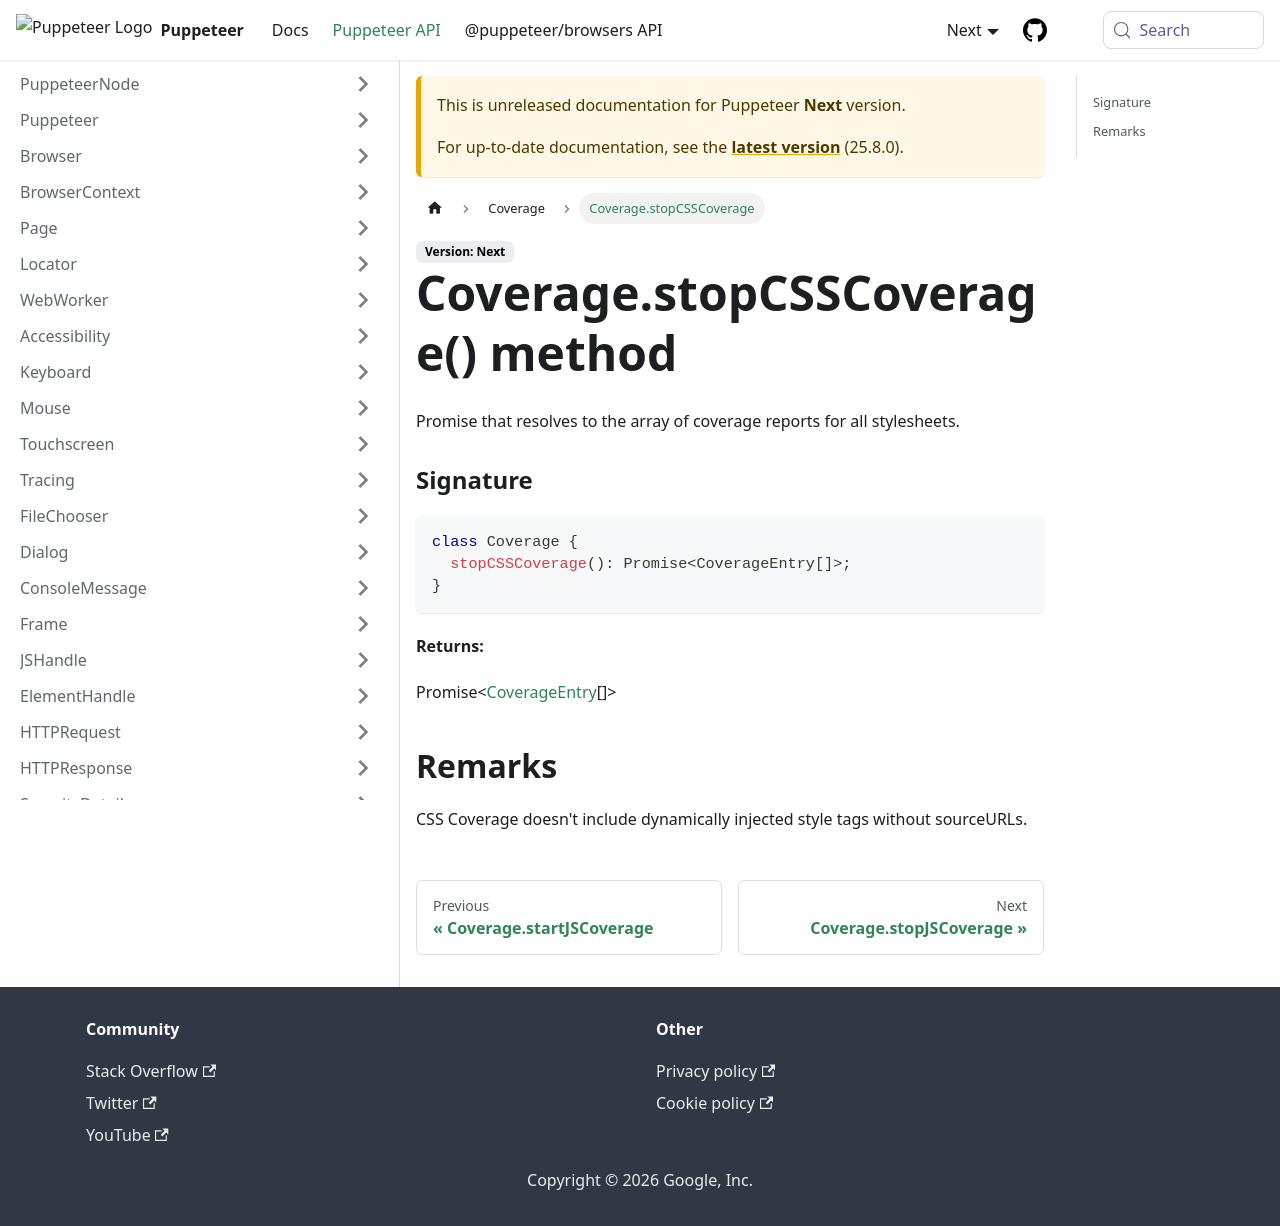

repository: fernandoesteban2408-ux/congenial-octo-doodle · page: next/api/puppeteer.coverage.stopcsscoverage.html · generator: docusaurus

---
sidebar_label: Coverage.stopCSSCoverage
---

# Coverage.stopCSSCoverage() method

Promise that resolves to the array of coverage reports for all stylesheets.

### Signature

```typescript
class Coverage {
  stopCSSCoverage(): Promise<CoverageEntry[]>;
}
```

**Returns:**

Promise&lt;[CoverageEntry](./puppeteer.coverageentry.md)\[\]&gt;

## Remarks

CSS Coverage doesn't include dynamically injected style tags without sourceURLs.
